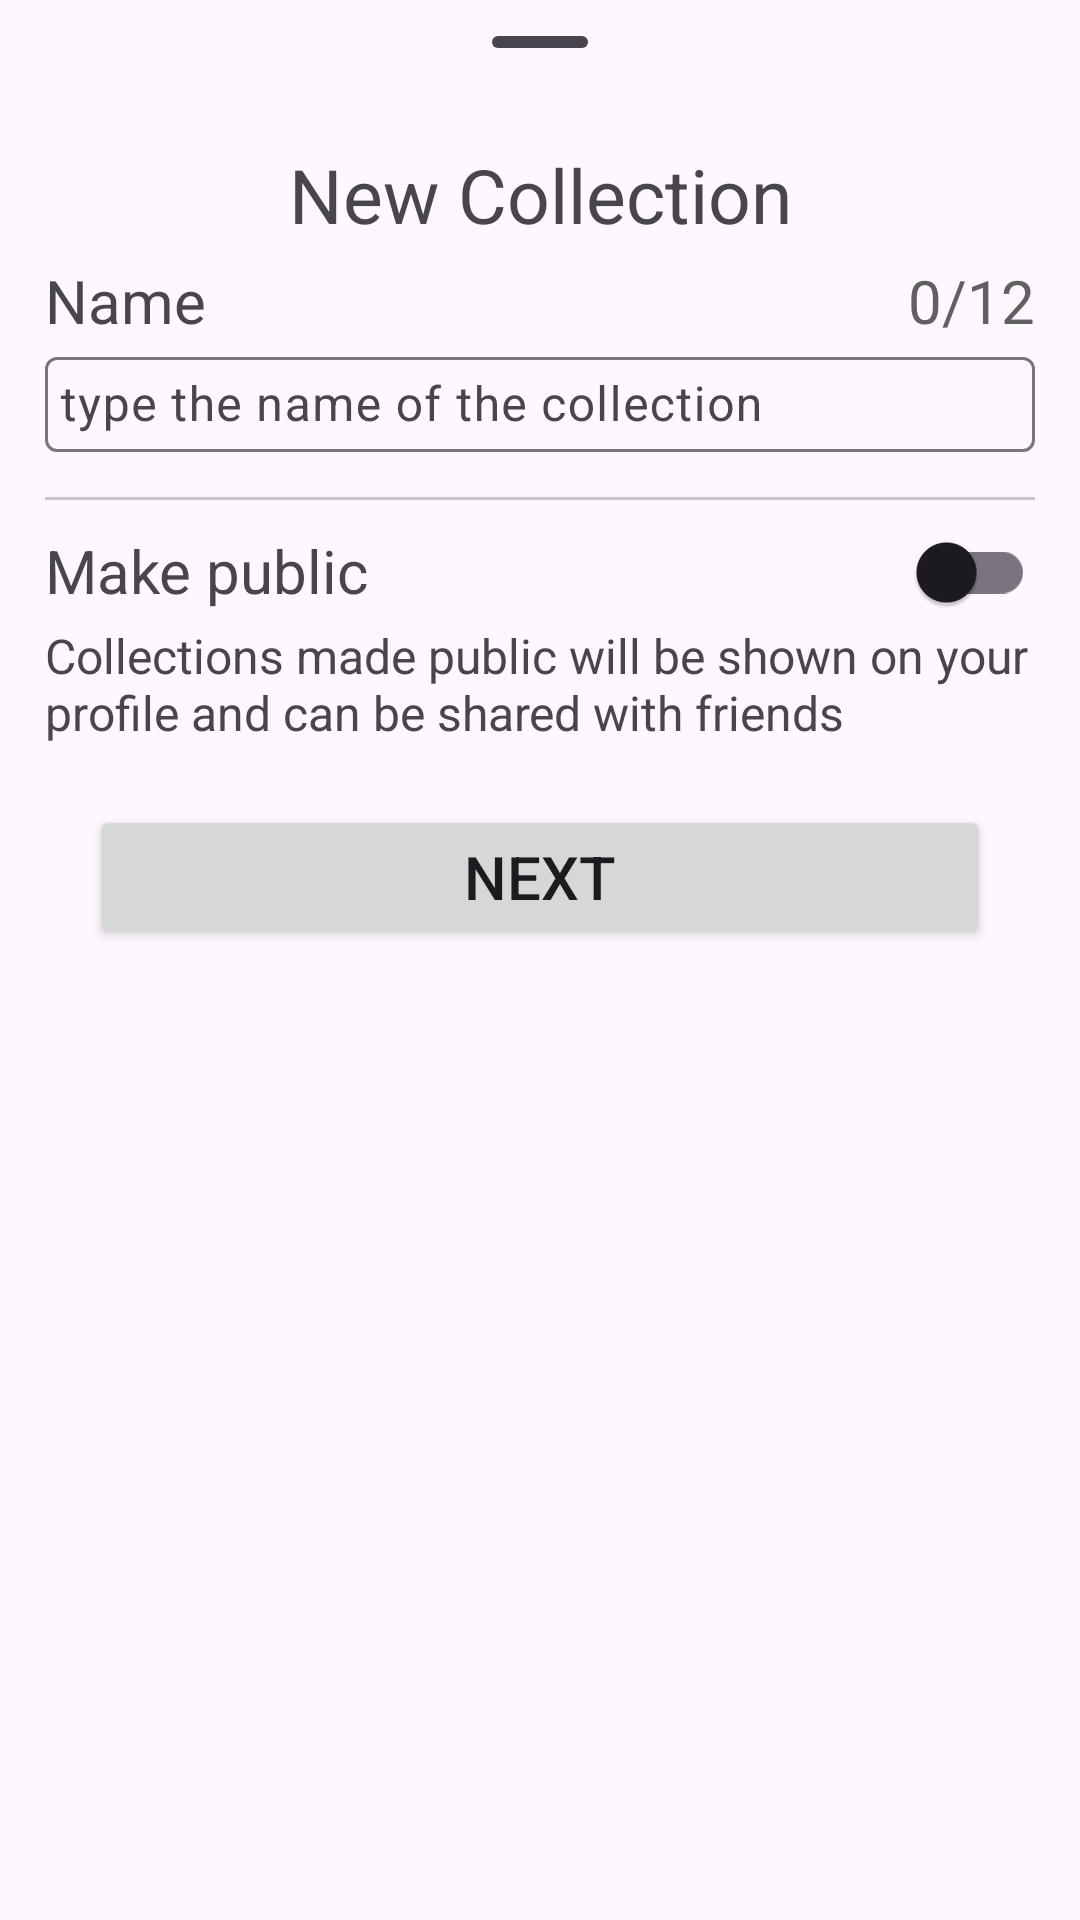

Reconstruct the res/layout file that produces this screen, plus the resources it refers to.
<!-- AndroidManifest.xml: application theme Base.Theme.Readify -->
<!-- res/layout/bottom_collection_creation.xml -->
<?xml version="1.0" encoding="utf-8"?>
<androidx.coordinatorlayout.widget.CoordinatorLayout
    xmlns:android="http://schemas.android.com/apk/res/android"
    xmlns:app="http://schemas.android.com/apk/res-auto"
    app:layout_behavior="com.google.android.material.bottomsheet.BottomSheetBehavior"
    android:layout_width="match_parent"
    android:layout_height="match_parent"
    android:paddingHorizontal="15dp">

    <androidx.constraintlayout.widget.ConstraintLayout
        android:layout_width="match_parent"
        android:layout_height="wrap_content">

        <com.google.android.material.bottomsheet.BottomSheetDragHandleView
            android:id="@+id/bottomsheet_firstElement"
            android:layout_width="match_parent"
            android:layout_height="wrap_content"
            app:layout_constraintTop_toTopOf="parent"
            app:layout_constraintEnd_toEndOf="parent"
            app:layout_constraintStart_toStartOf="parent"/>

        <TextView
            android:id="@+id/textView2"
            android:layout_width="wrap_content"
            android:layout_height="wrap_content"
            android:text="New Collection"
            android:textSize="25sp"
            app:layout_constraintEnd_toEndOf="parent"
            app:layout_constraintStart_toStartOf="parent"
            app:layout_constraintTop_toBottomOf="@+id/bottomsheet_firstElement" />

        <TextView
            android:id="@+id/textView3"
            android:layout_width="wrap_content"
            android:layout_height="wrap_content"
            android:text="Name"
            android:textSize="20sp"
            android:layout_marginTop="5dp"
            app:layout_constraintStart_toStartOf="parent"
            app:layout_constraintTop_toBottomOf="@+id/textView2" />

        <TextView
            android:layout_width="wrap_content"
            android:layout_height="wrap_content"
            android:text="0/12"
            android:textColor="@color/google_login_text"
            android:textSize="20sp"
            android:layout_marginVertical="5dp"
            app:layout_constraintEnd_toEndOf="parent"
            app:layout_constraintTop_toBottomOf="@+id/textView2" />

        <com.google.android.material.textfield.TextInputLayout
            android:id="@+id/textinputlayout_collectionName"
            android:layout_width="match_parent"
            android:layout_height="wrap_content"
            android:hint="type the name of the collection"
            app:endIconMode="clear_text"
            app:layout_constraintEnd_toEndOf="parent"
            app:layout_constraintStart_toStartOf="parent"
            app:layout_constraintTop_toBottomOf="@+id/textView3">

            <com.google.android.material.textfield.TextInputEditText
                android:id="@+id/CollectionCreationName"
                android:layout_width="match_parent"
                android:layout_height="wrap_content"
                android:imeOptions=""
                android:inputType="text"
                android:lines="1"
                android:padding="5dp" />

        </com.google.android.material.textfield.TextInputLayout>

        <com.google.android.material.divider.MaterialDivider
            android:id="@+id/materialDivider1"
            android:layout_width="match_parent"
            android:layout_height="wrap_content"
            android:layout_marginVertical="15dp"

            app:layout_constraintEnd_toEndOf="parent"
            app:layout_constraintStart_toStartOf="parent"
            app:layout_constraintTop_toBottomOf="@+id/textinputlayout_collectionName" />

        <TextView
            android:id="@+id/textView4"
            android:layout_width="wrap_content"
            android:layout_height="wrap_content"
            android:text="Make public"
            android:textSize="20sp"
            app:layout_constraintTop_toBottomOf="@+id/materialDivider1"
            app:layout_constraintStart_toStartOf="parent"
            android:layout_marginTop="10dp"/>

        <com.google.android.material.switchmaterial.SwitchMaterial
            android:id="@+id/CollectionCreationVisibility"
            android:layout_width="wrap_content"
            android:layout_height="wrap_content"
            app:layout_constraintTop_toBottomOf="@+id/materialDivider1"
            app:layout_constraintEnd_toEndOf="parent"/>

        <TextView
            android:id="@+id/textView5"
            android:layout_width="wrap_content"
            android:layout_height="wrap_content"
            android:text="Collections made public will be shown on your profile and can be shared with friends"
            android:textSize="16sp"
            android:layout_marginTop="4dp"
            app:layout_constraintTop_toBottomOf="@+id/textView4"
            app:layout_constraintStart_toStartOf="parent"/>

        <Button
            android:id="@+id/CollectionCreationConfirm"
            android:layout_width="300dp"
            android:layout_height="wrap_content"
            android:text="Next"
            android:textSize="20sp"
            android:layout_marginTop="20dp"
            android:layout_marginBottom="20dp"
            app:layout_constraintTop_toBottomOf="@+id/textView5"
            app:layout_constraintStart_toStartOf="parent"
            app:layout_constraintEnd_toEndOf="parent"/>

    </androidx.constraintlayout.widget.ConstraintLayout>
</androidx.coordinatorlayout.widget.CoordinatorLayout>
<!-- resources referenced by this layout -->
<resources>
  <color name="google_login_text">#616161</color>
  <style name="Base.Theme.Readify" parent="Theme.Material3.DayNight.NoActionBar">
          <item name="colorPrimary">#00009C</item>
          <item name="colorPrimaryVariant">#4b62f0</item>
          <item name="colorOnPrimary">#FFFFFF</item>
  
          <item name="colorSecondary">#008F8F</item>
          <item name="colorSecondaryVariant">#94CDDF</item>
          <item name="colorOnSecondary">#FFFFFF</item>
  
          <item name="colorTertiary">#EAEAEA</item>
          <item name="colorOnTertiary">#000000</item>
  
          <item name="backgroundColor">#FFFFFF</item>
          <item name="colorOnBackground">#000000</item>
  
      </style>
</resources>
